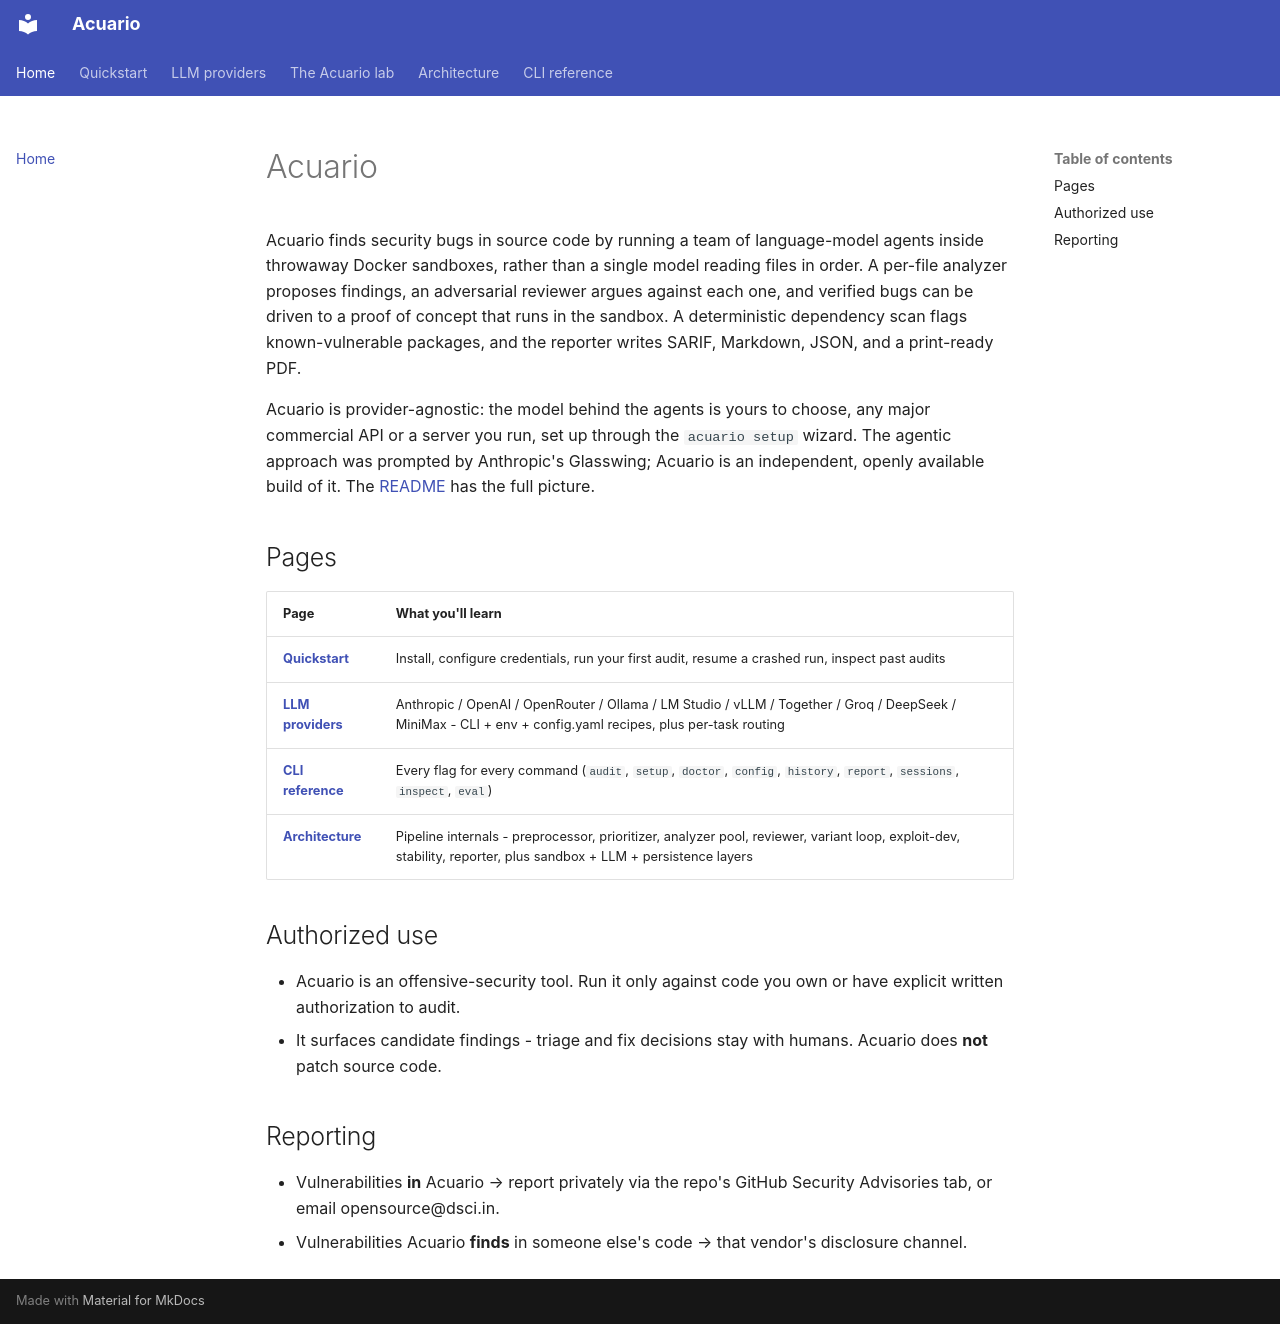

repository: dsci-in/acuario · page: index.html · generator: mkdocs

# Acuario

Acuario finds security bugs in source code by running a team of language-model
agents inside throwaway Docker sandboxes, rather than a single model reading
files in order. A per-file analyzer proposes findings, an adversarial reviewer
argues against each one, and verified bugs can be driven to a proof of concept
that runs in the sandbox. A deterministic dependency scan flags known-vulnerable
packages, and the reporter writes SARIF, Markdown, JSON, and a print-ready PDF.

Acuario is provider-agnostic: the model behind the agents is yours to choose,
any major commercial API or a server you run, set up through the `acuario setup`
wizard. The agentic approach was
prompted by Anthropic's Glasswing; Acuario is an independent, openly available
build of it. The [README](https://github.com/dsci-in/acuario#readme) has the
full picture.

## Pages

| Page | What you'll learn |
|---|---|
| [**Quickstart**](quickstart.md) | Install, configure credentials, run your first audit, resume a crashed run, inspect past audits |
| [**LLM providers**](providers.md) | Anthropic / OpenAI / OpenRouter / Ollama / LM Studio / vLLM / Together / Groq / DeepSeek / MiniMax - CLI + env + config.yaml recipes, plus per-task routing |
| [**CLI reference**](cli.md) | Every flag for every command (`audit`, `setup`, `doctor`, `config`, `history`, `report`, `sessions`, `inspect`, `eval`) |
| [**Architecture**](architecture.md) | Pipeline internals - preprocessor, prioritizer, analyzer pool, reviewer, variant loop, exploit-dev, stability, reporter, plus sandbox + LLM + persistence layers |

## Authorized use

- Acuario is an offensive-security tool. Run it only against code you
  own or have explicit written authorization to audit.
- It surfaces candidate findings - triage and fix decisions stay with
  humans. Acuario does **not** patch source code.

## Reporting

- Vulnerabilities **in** Acuario → report privately via the repo's
  GitHub Security Advisories tab, or email opensource@dsci.in.
- Vulnerabilities Acuario **finds** in someone else's code → that
  vendor's disclosure channel.
